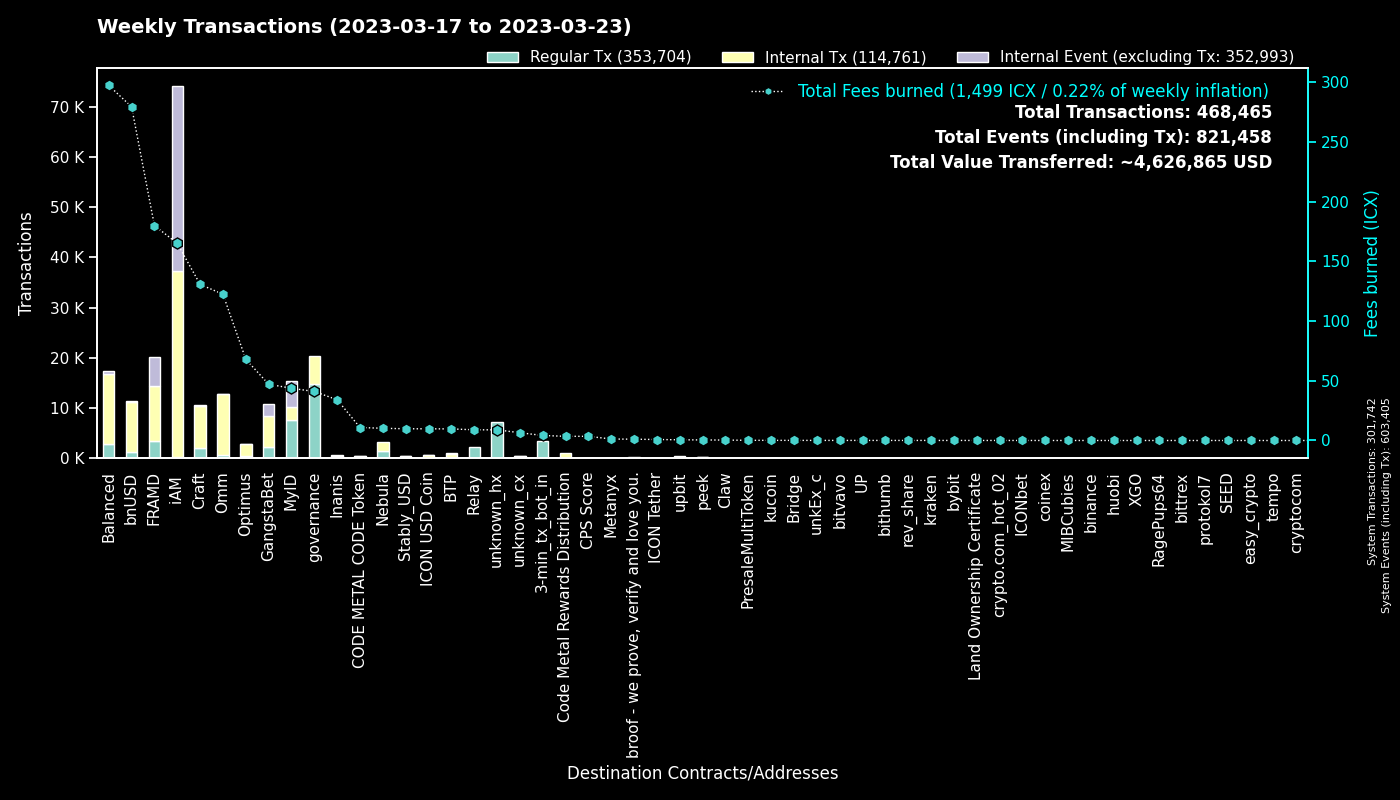

Values plotted in this chart, from the file beside it:
to, Regular Tx, Fees burned, to_def, Internal Tx, Internal Event (excluding Tx), group
0, 301656, 0.0, System, 86, 301663, System
cx00000000000000000000000000000000000000…, 14757, 41.01, governance, 5578, 0, governance
cx9e3cadcc1a4be3323ea23371b84575abb32703…, 5028, 10.33, MyID_1, 0, 5028, MyID
hx11de4e28be4845de3ea392fd8d758655bf766c…, 3360, 4.2, 3-min_tx_bot_in, 0, 0, 3-min_tx_bot_in
cx2aa9b28a657e3121b75d3d4fe65e569398645d…, 3347, 120, FRAMD Token, 5562, 593, FRAMD
cxca5faa5a71d986a2e84dd7e6f5ff791d29901e…, 2256, 8.957, Relay_4, 0, 0, Relay
cx694e8c9f1a05c8c3719f30d46b97697960e428…, 2236, 21.01, MyID_2, 2236, 0, MyID
cxe5c2c460364acc5f8c1d5ca925930043d8d9c9…, 1473, 6.942, GangstaBet Crown, 1559, 0, GangstaBet
cx88fd7df7ddff82f7cc735c871dc519838cb235…, 1220, 279.3, bnUSD, 9996, 113, bnUSD
cx9c4698411c6d9a780f605685153431dcda0460…, 1116, 6.271, Auction, 2073, 51, Craft
cx85954d0dae92b63bf5cba03a59ca4ffe687bad…, 818, 5.578, NebulaMultiToken, 1029, 0, Nebula
cx2609b924e33ef00b648a409245c7ea394c4678…, 747, 99.63, balanced_sicx, 4132, 47, Balanced
cx7ecb16e4c143b95e01d05933c17cb986cfe618…, 577, 78.41, CraftRewards, 4182, 41, Craft
hxb568381d35d3e7a6383200e8a0d30310af20b9…, 567, 0.7087, unknown_hx, 0, 0, unknown_hx
cx66d4d90f5f113eba575bf793570135f9b10cec…, 537, 40.17, balanced_loans, 1621, 170, Balanced
cx57d7acf8b5114b787ecdd99ca460c2272e4d91…, 440, 4.036, NebulaPlanetToken, 665, 0, Nebula
cxba62bb61baf8dd8b6a04633fe33806547785a0…, 400, 12.36, MyID_3, 399, 0, MyID
cx2dc662031f3d62bcdba4f63e9bf827767c8475…, 368, 5.336, GangstaBet Skill, 2337, 2473, GangstaBet
cxa0af3165c08318e988cb30993b3048335b94af…, 362, 14.83, balanced_dex, 1093, 0, Balanced
cx69bcdf1753472c1444188ec3f5188657e30c83…, 345, 1.09, broof - we prove, verify and love you., 0, 0, broof - we prove, verify and love you.
cx14002628a4599380f391f708843044bc93dce2…, 298, 161.5, iAM Div, 36742, 36844, iAM
cx2e6d0fc0eca04965d06038c8406093337f085f…, 279, 44.86, Craft, 1761, 27, Craft
cxf61cd5a45dc9f91c15aa65831a30a90d59a096…, 279, 38.41, balanced_baln, 1600, 122, Balanced
cxcb455f26a2c01c686fa7f30e1e3661642dd53c…, 271, 67.27, omm_lending, 9766, 0, Omm
hx49b1556654e51f52d59a8222b4737ee7dccc6d…, 256, 0.32, upbit_cold_02, 0, 0, upbit
cx10d59e8103ab44635190bd4139dbfd682fa2d0…, 234, 11.53, balanced_rewards, 836, 0, Balanced
cxaa99a164586883eed0322d62a31946dfa9491f…, 230, 27.6, optimus_rewards, 739, 14, Optimus
cxe971c0a92c58db502e4a224efc6ba311eb1c17…, 220, 31.82, Inanis Treasury, 225, 46, Inanis
cx1a29259a59f463a67bb2ef84398b30ca56b583…, 217, 46.18, omm_token, 1869, 95, Omm
cx21e94c08c03daee80c25d8ee3ea22a20786ec2…, 206, 50.83, Balanced Router, 2299, 92, Balanced
cx203d9cd2a669be67177e997b8948ce2c35caff…, 198, 36.95, balanced_dividends, 2214, 52, Balanced
cxcc711062b732ed14954008da8a5b5193b4d486…, 167, 0.3089, peek_1, 0, 0, peek
cx334db6519871cb2bfd154cec0905ced4ea142d…, 167, 0.6298, unknown_cx, 0, 0, unknown_cx
cx30f18d26f45d990112a4cd4825c0b79af73aac…, 156, 59.79, Yetis, 5237, 5200, FRAMD
cx8683d50b9f53275081e13b64fba9d6a56b7c57…, 115, 0.4048, gangstabet_trade, 110, 0, GangstaBet
cx44250a12074799e26fdeee75648ae47e2cc842…, 111, 2.032, balanced_governance, 4, 0, Balanced
cx6139a27c15f1653471ffba0b4b88dc15de7e32…, 106, 25.31, gangstabet_token, 1407, 28, GangstaBet
cx28b2ec885b50c8a93da752f2d0467a67127a70…, 97, 8.761, CROWN, 604, 13, GangstaBet
cx785d504f44b5d2c8dac04c5a1ecd75f18ee57d…, 97, 13.69, Finance Token, 546, 13, Optimus
hxbb984f278abd66ae2155edbd91f8c87ce98411…, 94, 0.1175, kucoin, 0, 0, kucoin
cxbb2871f468a3008f80b08fdde5b8b951583acf…, 90, 9.815, Stably_USD, 448, 4, Stably_USD
cx943cf4a4e4e281d82b15ae0564bbdcbf8114b3…, 90, 0.6164, NebulaSpaceshipToken, 100, 0, Nebula
cxae3034235540b924dfcc1b45836c293dcc82bf…, 82, 9.778, ICON USD Coin, 530, 8, ICON USD Coin
cx7b1843b7ef5368a080ccf59c0a9d1bdec474f9…, 78, 3.874, optimus_dividends, 496, 0, Optimus
hx133323c2e990994816b548a9e7eb080a5eac80…, 75, 0.09375, unknown_hx, 0, 0, unknown_hx
hx85532472e789802a943bd34a8aeb86668bc232…, 58, 0.0725, unkEx_c_01, 0, 0, unkEx_c
cx82c8c091b41413423579445032281bca5ac14f…, 56, 0.4591, Craft, 56, 28, Craft
hxa390d24fdcba68515b492ffc553192802706a1…, 55, 0.06875, bitvavo_hot, 0, 0, bitvavo
cx5b5a03cb525a1845d0af3a872d525b18a810ac…, 53, 4.96, btp-0x38.bsc-BTCB, 361, 5, BTP
hx792bf39913a49c0a020edabf499bb41477703b…, 51, 0.06375, unknown_hx, 0, 0, unknown_hx
hx6332c8a8ce376a5fc7f976d1bc4805a5d8bf13…, 51, 0.06375, upbit_hot_01, 0, 0, upbit
hxfcd94d14f47b8fea18baabbb07baaa6f9a1320…, 48, 0.06, unknown_hx, 0, 0, unknown_hx
hxa50bf4030f56dfd12d9c1e2499ff47a4686401…, 48, 0.06, unknown_hx, 0, 0, unknown_hx
cx23a91ee3dd290486a9113a6a42429825d813de…, 48, 1.491, BTP Message Center, 106, 50, BTP
hxba44340c3418f502904edeab57d5ddbf0f5bf9…, 48, 0.06, unknown_hx, 0, 0, unknown_hx
hxf2b4e7eab4f14f49e5dce378c2a0389c379ac6…, 47, 0.05875, upbit_hot_05, 0, 0, upbit
cx2d86ce51600803e187ce769129d1f6442bcefb…, 46, 0.4289, CraftStaked, 86, 0, Craft
cx43e2eec79eb76293c298f2b17aec06097be606…, 43, 0.5167, balanced_staking, 128, 0, Balanced
hx840d7cacc04a80966814995f75d9ee476baaa8…, 43, 0.05375, unknown_hx, 0, 0, unknown_hx
hx0cdf40498ef03e6a48329836c604aa4cea48c4…, 42, 0.0525, bithumb_02, 0, 0, bithumb
... 1,731 more rows
